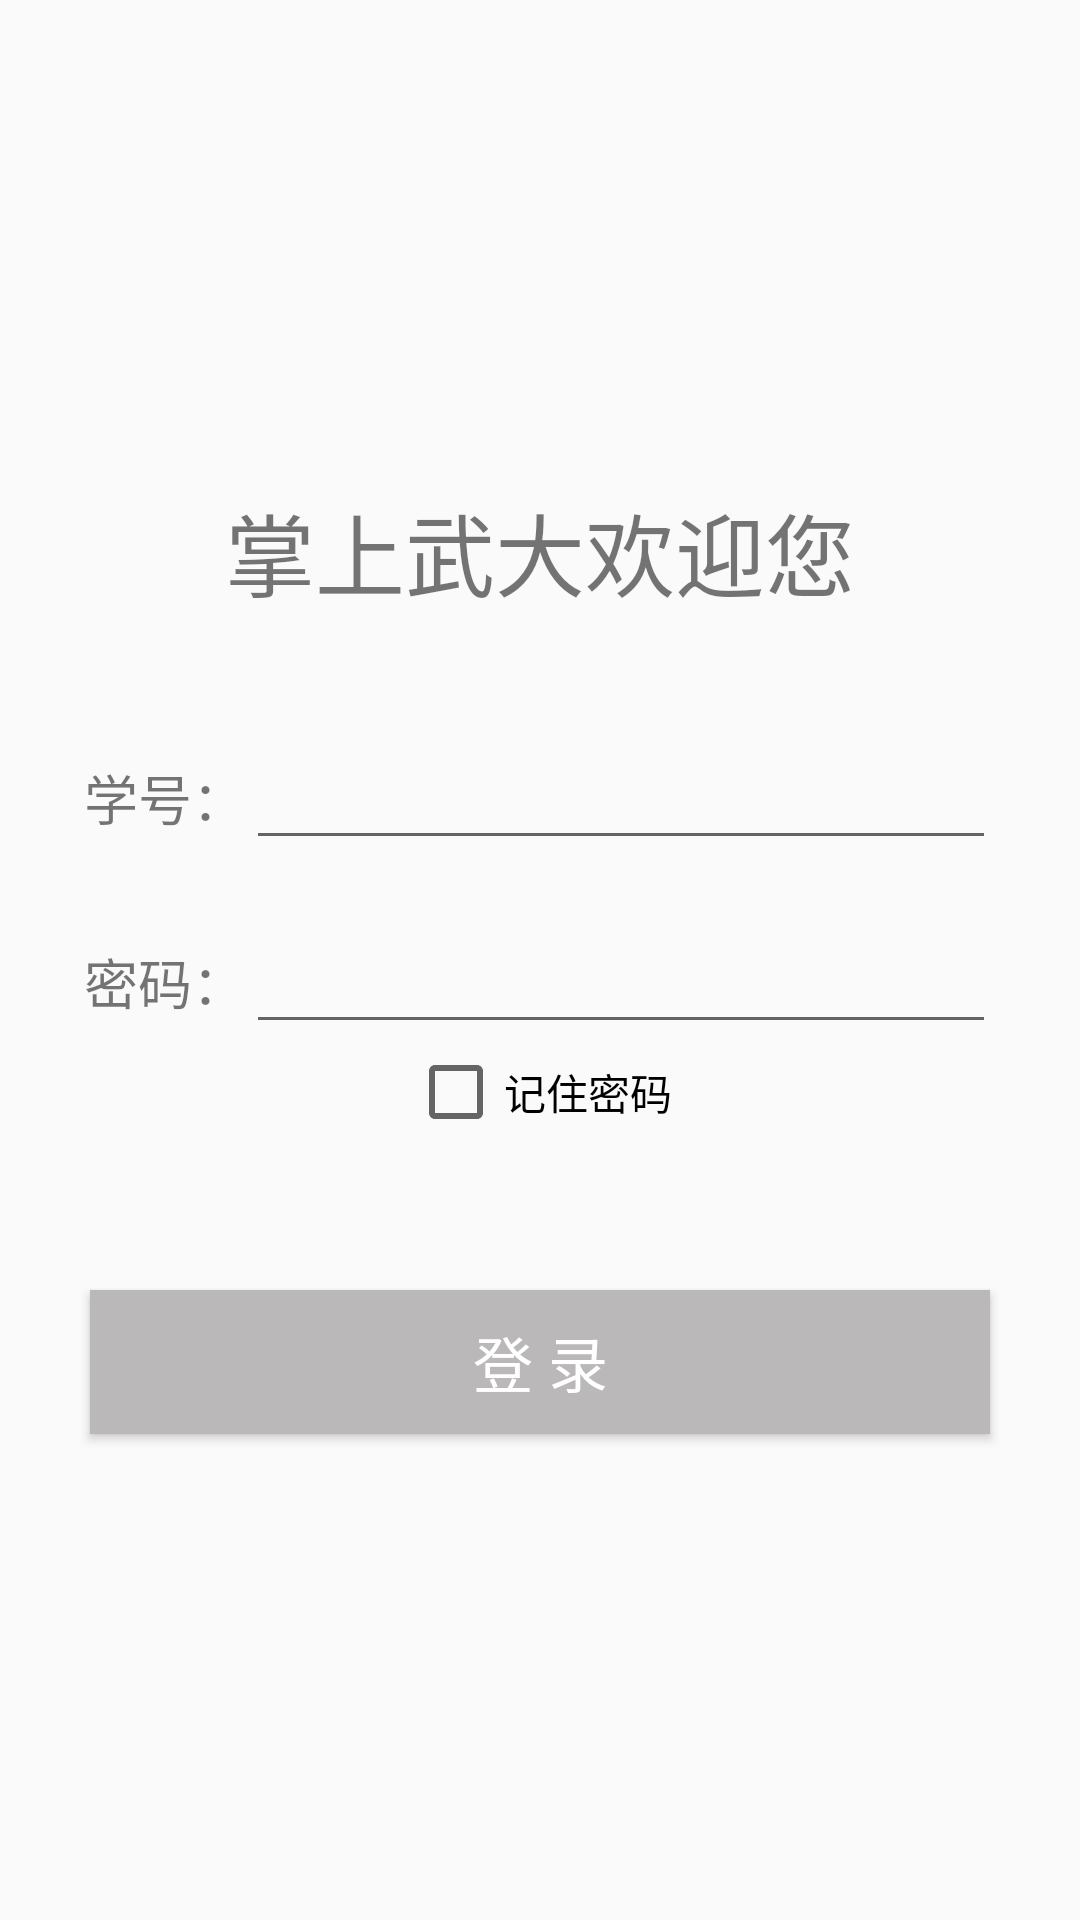

Layout XML and referenced resources for this Android screen:
<!-- AndroidManifest.xml: application theme AppTheme -->
<!-- res/layout/login.xml -->
<?xml version="1.0" encoding="utf-8"?>
<LinearLayout xmlns:android="http://schemas.android.com/apk/res/android"
    android:layout_width="match_parent"
    android:layout_height="match_parent"
    android:orientation="vertical"
    android:gravity="center">

    <TextView
        android:layout_width="match_parent"
        android:layout_height="wrap_content"
        android:textSize="30dp"
        android:gravity="center"
        android:text="掌上武大欢迎您"/>
    <LinearLayout
        android:layout_width="match_parent"
        android:layout_height="wrap_content"
        android:gravity="center"
        android:orientation="horizontal"
        android:paddingTop="40dp">
        <TextView
            android:layout_width="wrap_content"
            android:layout_height="match_parent"
            android:textSize="18dp"
            android:text="学号："
            android:gravity="center"/>
        <EditText
            android:id="@+id/study_number"
            android:layout_width="250dp"
            android:inputType="number"
            android:maxLines="1"
            android:layout_height="wrap_content" />
    </LinearLayout>
    <LinearLayout
        android:layout_width="match_parent"
        android:layout_height="wrap_content"
        android:gravity="center"
        android:orientation="horizontal"
        android:paddingTop="20dp">
        <TextView
            android:layout_width="wrap_content"
            android:layout_height="match_parent"
            android:textSize="18dp"
            android:text="密码："
            android:gravity="center"/>
        <EditText
            android:id="@+id/password"
            android:layout_width="250dp"
            android:layout_height="wrap_content"
            android:inputType="textPassword"
            android:maxLines="1"
            android:password="true" />
    </LinearLayout>

    <TextView
        android:id="@+id/error_msg"
        android:layout_width="wrap_content"
        android:layout_height="wrap_content"
        android:layout_margin="5dp"
        android:visibility="gone"
        android:textColor="@android:color/holo_red_dark"/>

    <CheckBox
        android:id="@+id/remember_password"
        android:text="记住密码"
        android:layout_width="wrap_content"
        android:layout_height="wrap_content"
        android:layout_gravity="center"/>

    <Button
        android:id="@+id/login_btn"
        android:layout_width="match_parent"
        android:layout_height="wrap_content"
        android:layout_marginTop="50dp"
        android:layout_marginLeft="30dp"
        android:layout_marginRight="30dp"
        android:background="@color/btnCanNotClickColor"
        android:text="登 录"
        android:textSize="20dp"
        android:textColor="#FFFFFF" />

</LinearLayout>
<!-- resources referenced by this layout -->
<resources>
  <color name="btnCanNotClickColor">#bab8b9</color>
  <style name="AppTheme" parent="Theme.AppCompat.Light.NoActionBar">
          
          <item name="colorPrimary">@color/colorPrimary</item>
          <item name="colorPrimaryDark">@color/colorPrimaryDark</item>
          <item name="colorAccent">@color/colorAccent</item>
          <item name="android:textColorPrimary">@color/textColorPrimary</item>
      </style>
  <color name="colorPrimary">#ffffff</color>
  <color name="colorPrimaryDark">#fdcdcd</color>
  <color name="colorAccent">#f282b6</color>
  <color name="textColorPrimary">#f282b6</color>
</resources>
